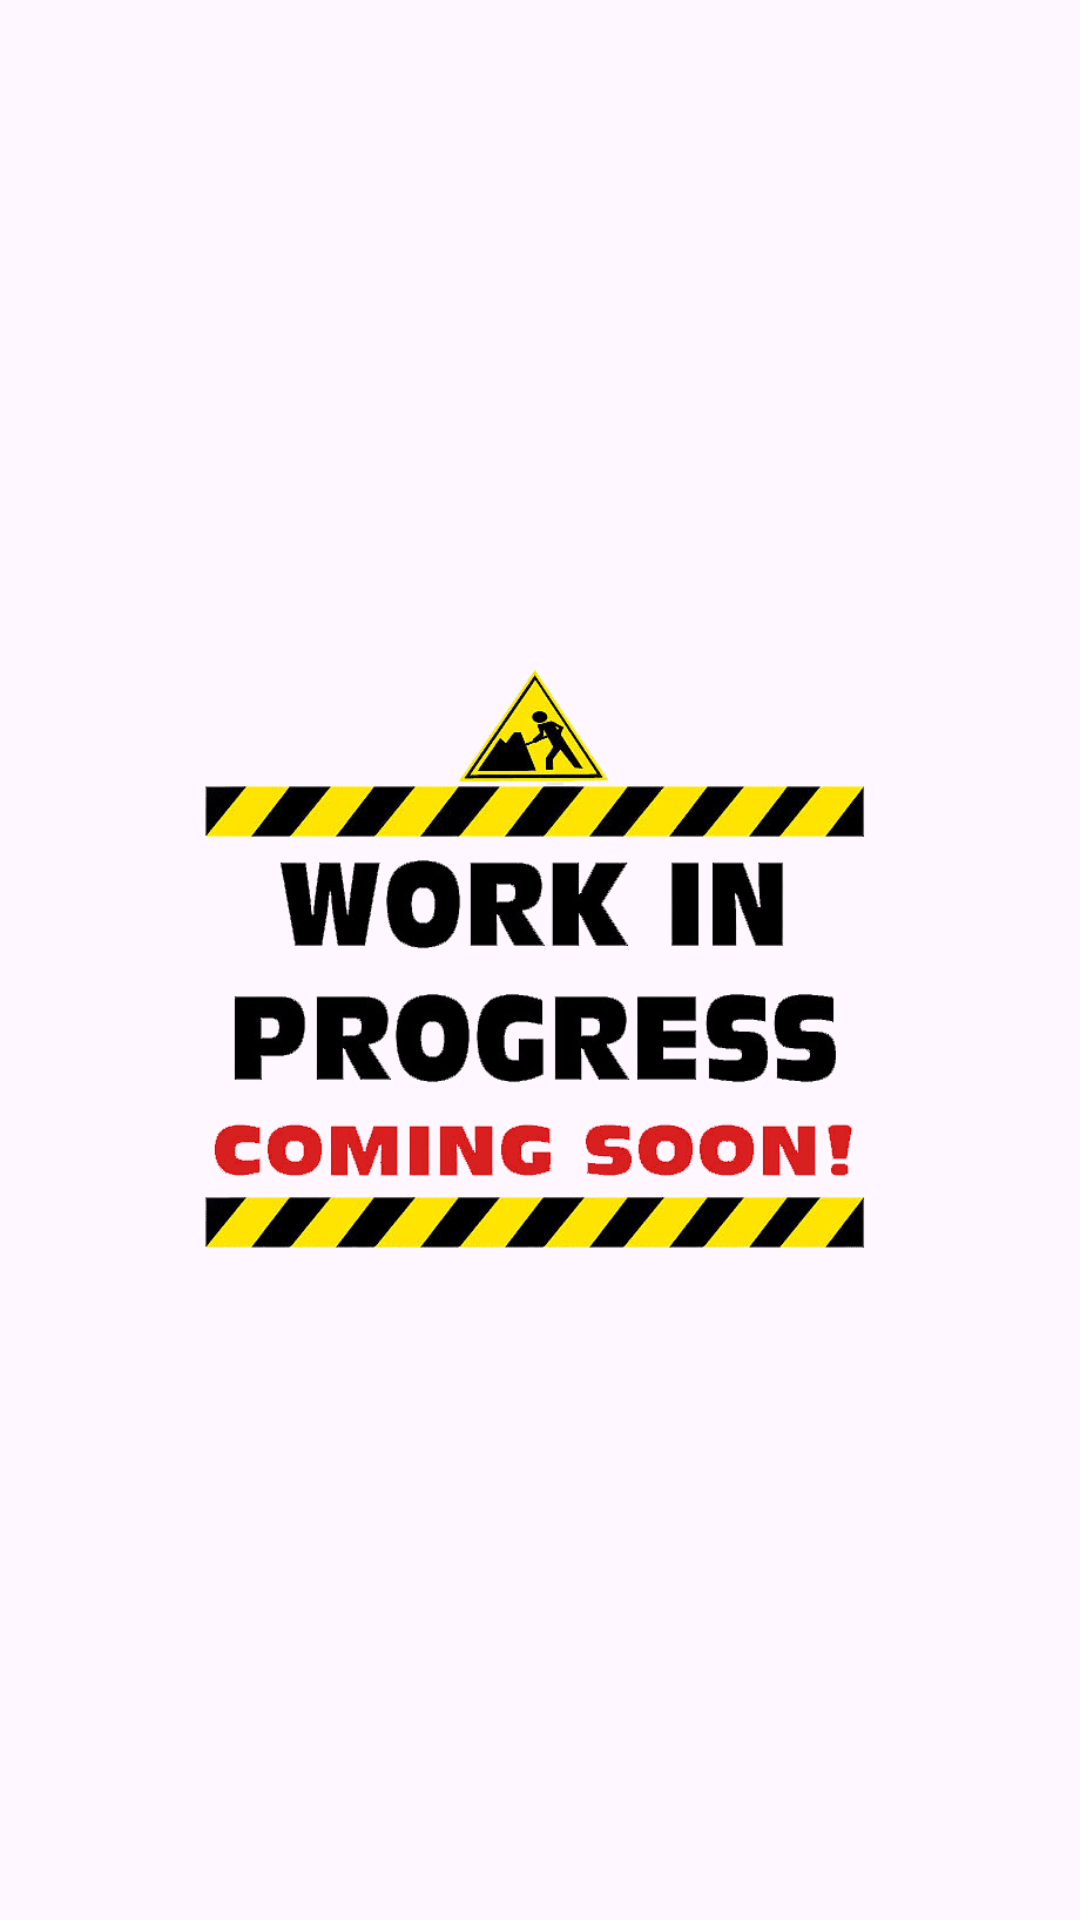

Here is an Android app screen rendered from its layout file. Give the layout XML and the strings, colors and styles it references.
<!-- AndroidManifest.xml: application theme Theme.PadelMarcheOfficial -->
<!-- res/layout/activity_admin.xml -->
<?xml version="1.0" encoding="utf-8"?>
<androidx.constraintlayout.widget.ConstraintLayout
    xmlns:android="http://schemas.android.com/apk/res/android"
    xmlns:app="http://schemas.android.com/apk/res-auto"
    xmlns:tools="http://schemas.android.com/tools"
    android:layout_width="match_parent"
    android:layout_height="match_parent"
    tools:context=".admin.AdminActivity">

    <ImageView
        android:id="@+id/imageView2"
        android:layout_width="wrap_content"
        android:layout_height="wrap_content"
        app:layout_constraintBottom_toBottomOf="parent"
        app:layout_constraintStart_toStartOf="parent"
        app:layout_constraintTop_toTopOf="parent"
        app:srcCompat="@drawable/wip2" />
</androidx.constraintlayout.widget.ConstraintLayout>
<!-- resources referenced by this layout -->
<resources>
  <!-- drawable wip2: png bitmap (drawable, 177437 bytes) -->
  <style name="Theme.PadelMarcheOfficial" parent="Base.Theme.PadelMarcheOfficial" />
  <style name="Base.Theme.PadelMarcheOfficial" parent="Theme.Material3.DayNight.NoActionBar">
          
          
      </style>
</resources>
